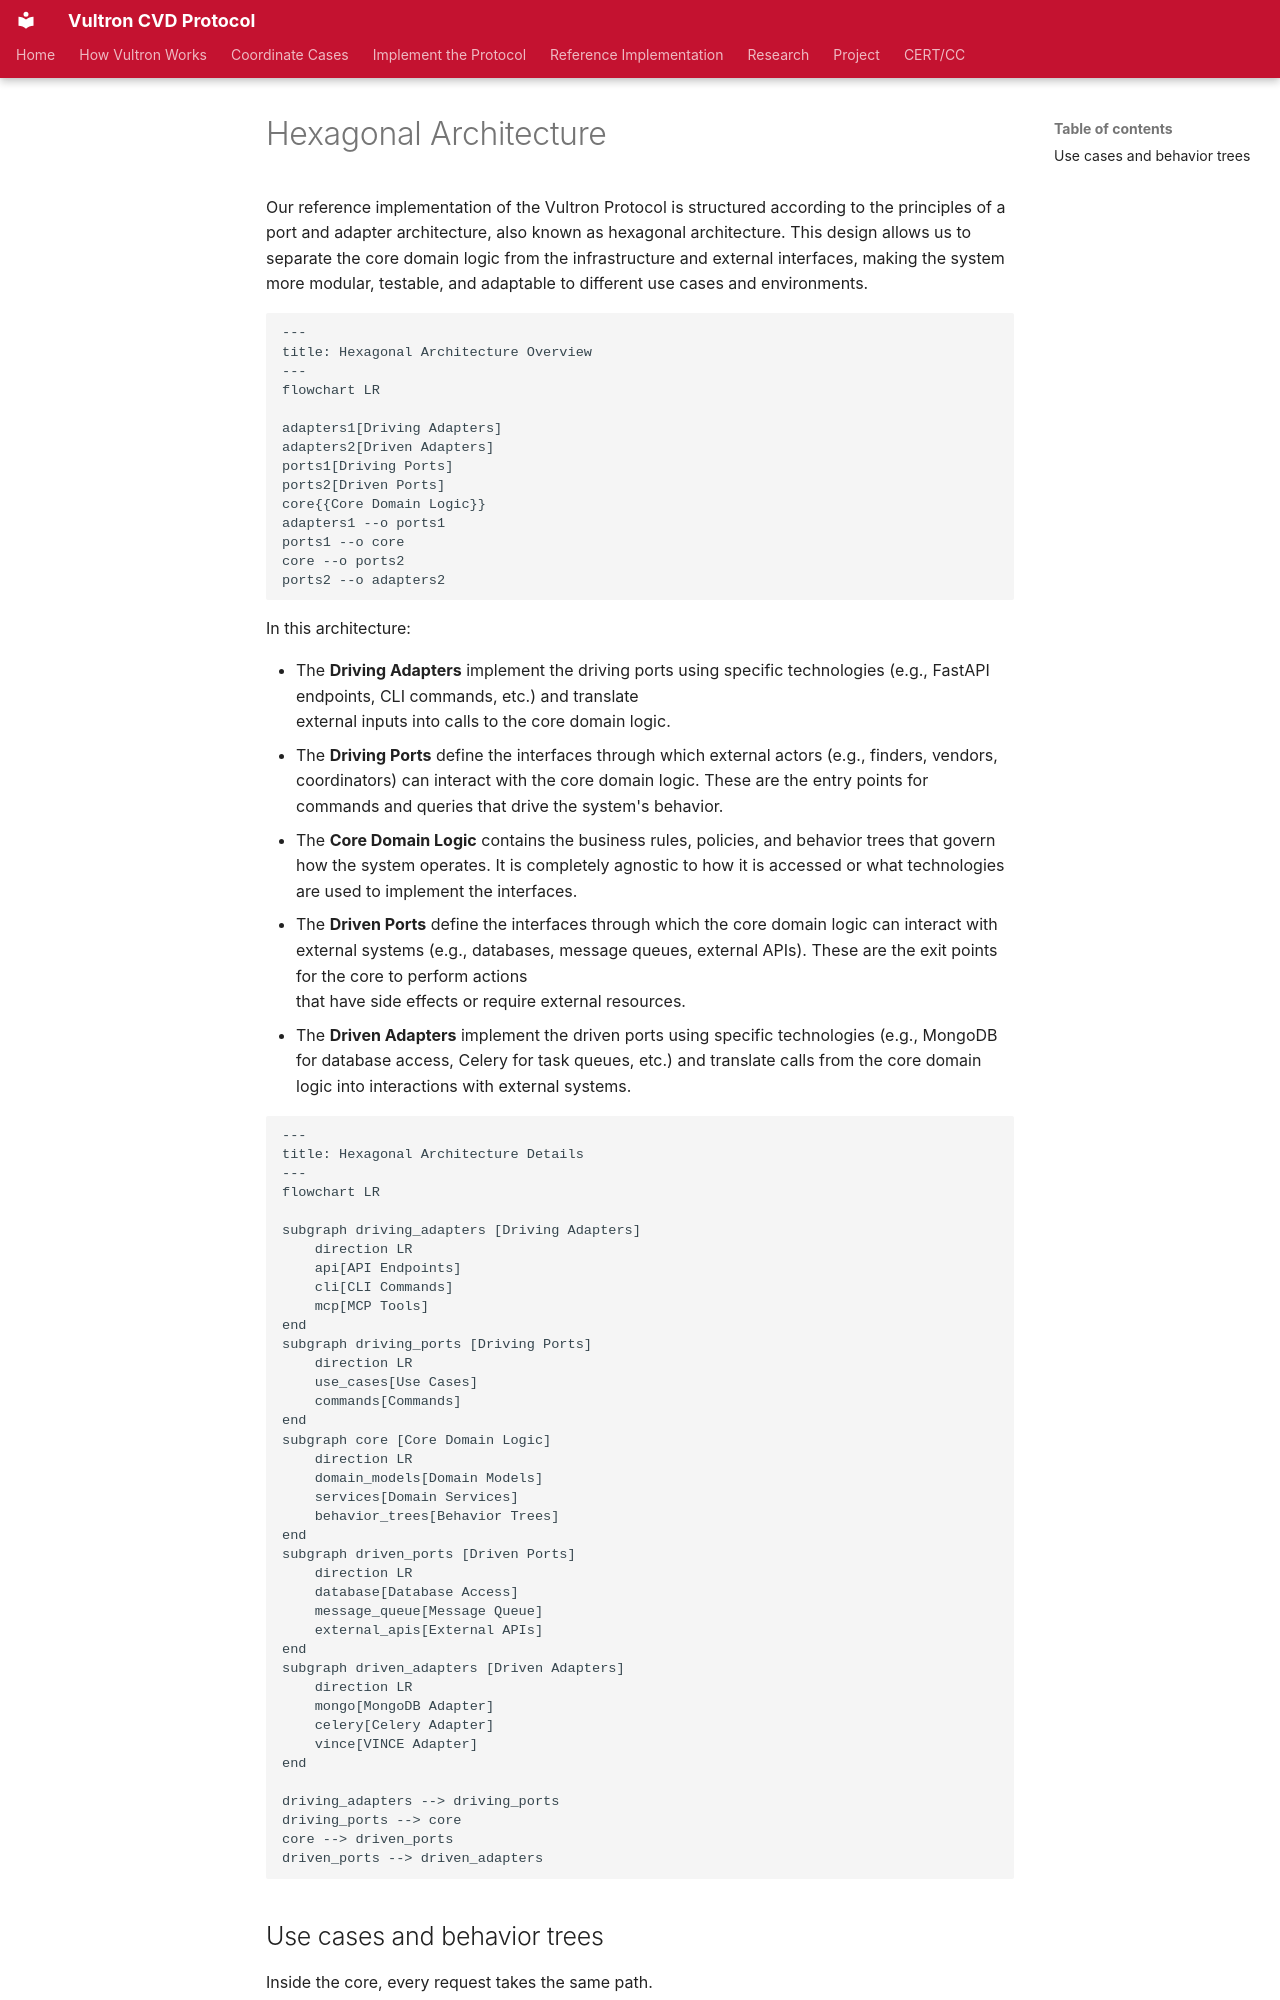

repository: CERTCC/Vultron · page: reference/code/hexagonal_architecture/index.html · generator: mkdocs

---
stakeholder_type: [project-contributor]
---

# Hexagonal Architecture

Our reference implementation of the Vultron Protocol is structured according to the principles of a port and adapter architecture, also known as hexagonal architecture.
This design allows us to separate the core domain logic from the infrastructure and external interfaces, making the system more modular, testable, and adaptable to different use cases and environments.

```mermaid
---
title: Hexagonal Architecture Overview
---
flowchart LR
    
adapters1[Driving Adapters]
adapters2[Driven Adapters]
ports1[Driving Ports]
ports2[Driven Ports]
core{{Core Domain Logic}}
adapters1 --o ports1
ports1 --o core
core --o ports2
ports2 --o adapters2
```

In this architecture:

- The **Driving Adapters** implement the driving ports using specific
  technologies (e.g., FastAPI endpoints, CLI commands, etc.) and translate  
  external inputs into calls to the core domain logic.
- The **Driving Ports** define the interfaces through which external actors
  (e.g., finders, vendors, coordinators) can interact with the core domain logic. These are the entry points for commands and queries that drive the system's behavior.
- The **Core Domain Logic** contains the business rules, policies, and behavior trees that govern how the system operates. It is completely agnostic to how it is accessed or what technologies are used to implement the interfaces.
- The **Driven Ports** define the interfaces through which the core domain
  logic can interact with external systems (e.g., databases, message queues,
  external APIs). These are the exit points for the core to perform actions  
  that have side effects or require external resources.
- The **Driven Adapters** implement the driven ports using specific technologies
  (e.g., MongoDB for database access, Celery for task queues, etc.)
  and
  translate calls from the core domain logic into interactions with external
  systems.

```mermaid
---
title: Hexagonal Architecture Details
---
flowchart LR
    
subgraph driving_adapters [Driving Adapters]
    direction LR
    api[API Endpoints]
    cli[CLI Commands]
    mcp[MCP Tools]
end
subgraph driving_ports [Driving Ports]
    direction LR
    use_cases[Use Cases]
    commands[Commands]
end
subgraph core [Core Domain Logic]
    direction LR
    domain_models[Domain Models]
    services[Domain Services]
    behavior_trees[Behavior Trees]
end
subgraph driven_ports [Driven Ports]
    direction LR
    database[Database Access]
    message_queue[Message Queue]
    external_apis[External APIs]
end
subgraph driven_adapters [Driven Adapters]
    direction LR
    mongo[MongoDB Adapter]
    celery[Celery Adapter]
    vince[VINCE Adapter]
end

driving_adapters --> driving_ports
driving_ports --> core
core --> driven_ports
driven_ports --> driven_adapters
```
